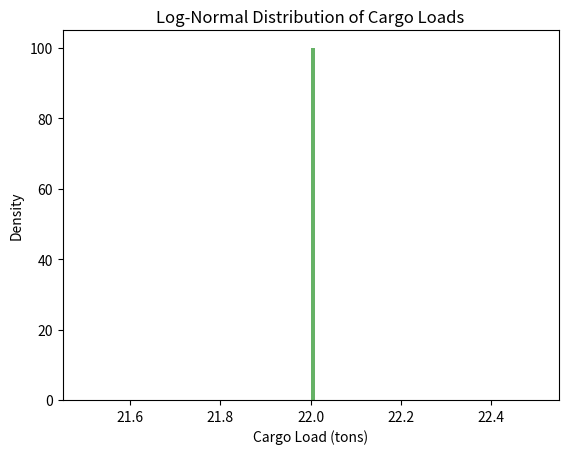

Generate this figure with matplotlib:
import numpy as np
import matplotlib.pyplot as plt

# Parameters for the log-normal distribution
mu = 2.6  # Mean of the log (adjust to center around 15-20 tons)
sigma = 0.7  # Standard deviation of the log (adjust for tail weight)

# Generate random cargo loads
loads = np.random.lognormal(mean=mu, sigma=sigma, size=1)

# Filter loads to a minimum of 1 ton and max of 100 tons
loads = loads[loads >= 1]
loads = loads[loads <=100]
# Truncate the loads to ensure a minimum of 1 ton and clip to integers
loads = np.clip(loads, a_min=1, a_max=None)  # Ensure minimum of 1 ton
loads = np.rint(loads).astype(int)  # Round to nearest integer


# Plot the distribution
plt.hist(loads, bins=100, density=True, alpha=0.6, color='g')
plt.title('Log-Normal Distribution of Cargo Loads')
plt.xlabel('Cargo Load (tons)')
plt.ylabel('Density')
plt.show()

# Example: Inspect some sample loads
print("Sample cargo loads:", loads[:10])
